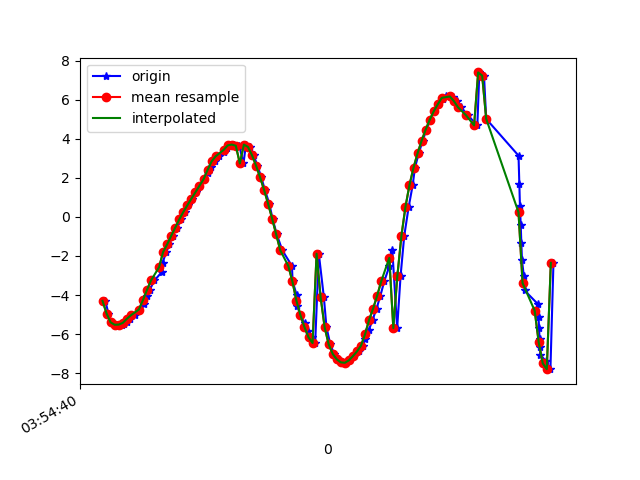

Values plotted in this chart, from the file beside it:
1618545280854, 1240956971565855, -4.301609, 0.01738493, 8.805447
1618545280869, 1240956990796625, -4.95, 0.423, 8.448
1618545280882, 1240957010027395, -5.403, 1.134, 8.097
1618545280902, 1240957029258165, -5.524, 1.639, 7.927
1618545280935, 1240957048488935, -5.516, 2.152, 7.809
1618545280946, 1240957067719705, -5.477, 2.658, 7.68
1618545280959, 1240957086950475, -5.383, 3.173, 7.55
1618545280978, 1240957106181245, -5.221, 3.674, 7.435
1618545280999, 1240957125412015, -5.041, 4.2, 7.279
1618545281021, 1240957144642785, -4.742, 4.655, 7.203
1618545281045, 1240957163873555, -4.472, 5.114, 7.063
1618545281058, 1240957183104325, -4.049, 5.476, 7.046
1618545281073, 1240957202335095, -3.742, 5.8, 6.957
1618545281097, 1240957221565865, -3.253, 6.141, 6.91
1618545281135, 1240957240796635, -2.805, 6.378, 6.891
1618545281137, 1240957260027405, -2.343, 6.653, 6.803
1618545281156, 1240957279258175, -1.794, 6.796, 6.829
1618545281171, 1240957298488945, -1.402, 6.933, 6.783
1618545281187, 1240957317719715, -0.966, 7.043, 6.745
1618545281209, 1240957336950485, -0.546, 7.079, 6.755
1618545281230, 1240957356181255, -0.1266, 7.047, 6.809
1618545281249, 1240957375412025, 0.2534, 6.973, 6.881
1618545281264, 1240957394642795, 0.6008, 6.873, 6.96
1618545281283, 1240957413873565, 0.9356, 6.761, 7.033
1618545281302, 1240957433104335, 1.266, 6.632, 7.103
1618545281320, 1240957452335105, 1.598, 6.466, 7.189
1618545281340, 1240957471565875, 1.929, 6.226, 7.318
1618545281360, 1240957490796645, 2.251, 5.878, 7.511
1618545281378, 1240957510027415, 2.558, 5.431, 7.746
1618545281398, 1240957529258185, 2.844, 4.927, 7.98
1618545281419, 1240957548488955, 3.105, 4.433, 8.17
1618545281440, 1240957567719725, 3.341, 3.914, 8.34
1618545281455, 1240957586950495, 3.539, 3.275, 8.532
1618545281473, 1240957606181265, 3.668, 2.473, 8.745
1618545281493, 1240957625412035, 3.71, 1.587, 8.931
1618545281517, 1240957644642805, 3.649, 0.7364, 9.065
1618545281538, 1240957663873575, 2.74, 4.855, 8.06
1618545281550, 1240957683104345, 3.708, 2.05, 8.837
1618545281569, 1240957702335115, 3.589, 0.1728, 9.118
1618545281588, 1240957721565885, 3.167, -1.112, 9.207
1618545281607, 1240957740796655, 2.636, -2.058, 9.212
1618545281626, 1240957760027425, 2.036, -2.757, 9.181
1618545281644, 1240957779258195, 1.385, -3.24, 9.144
1618545281666, 1240957798488965, 0.6733, -3.556, 9.107
1618545281682, 1240957817719735, -0.0954, -3.765, 9.047
1618545281703, 1240957836950505, -0.8961, -3.902, 8.945
1618545281730, 1240957856181275, -1.707, -3.937, 8.811
1618545281778, 1240957875412045, -2.511, -3.838, 8.661
1618545281781, 1240957894642815, -3.294, -3.596, 8.5
1618545281802, 1240957913873585, -4.02, -3.218, 8.338
1618545281804, 1240957933104355, -4.555, -2.812, 8.209
1618545281820, 1240957952335125, -5.034, -2.34, 8.076
1618545281841, 1240957971565895, -5.458, -1.822, 7.933
1618545281859, 1240957990796665, -5.832, -1.31, 7.766
1618545281876, 1240958010027435, -6.166, -0.8471, 7.57
1618545281893, 1240958029258205, -6.461, -0.4318, 7.356
1618545281911, 1240958048488975, -1.883, -5.445, 7.928
1618545281936, 1240958067719745, -4.112, -2.145, 8.633
1618545281949, 1240958086950515, -5.661, -0.5614, 7.98
1618545281968, 1240958106181285, -6.532, 0.3398, 7.298
1618545281987, 1240958125412055, -7.02, 1.038, 6.759
... 56 more rows
